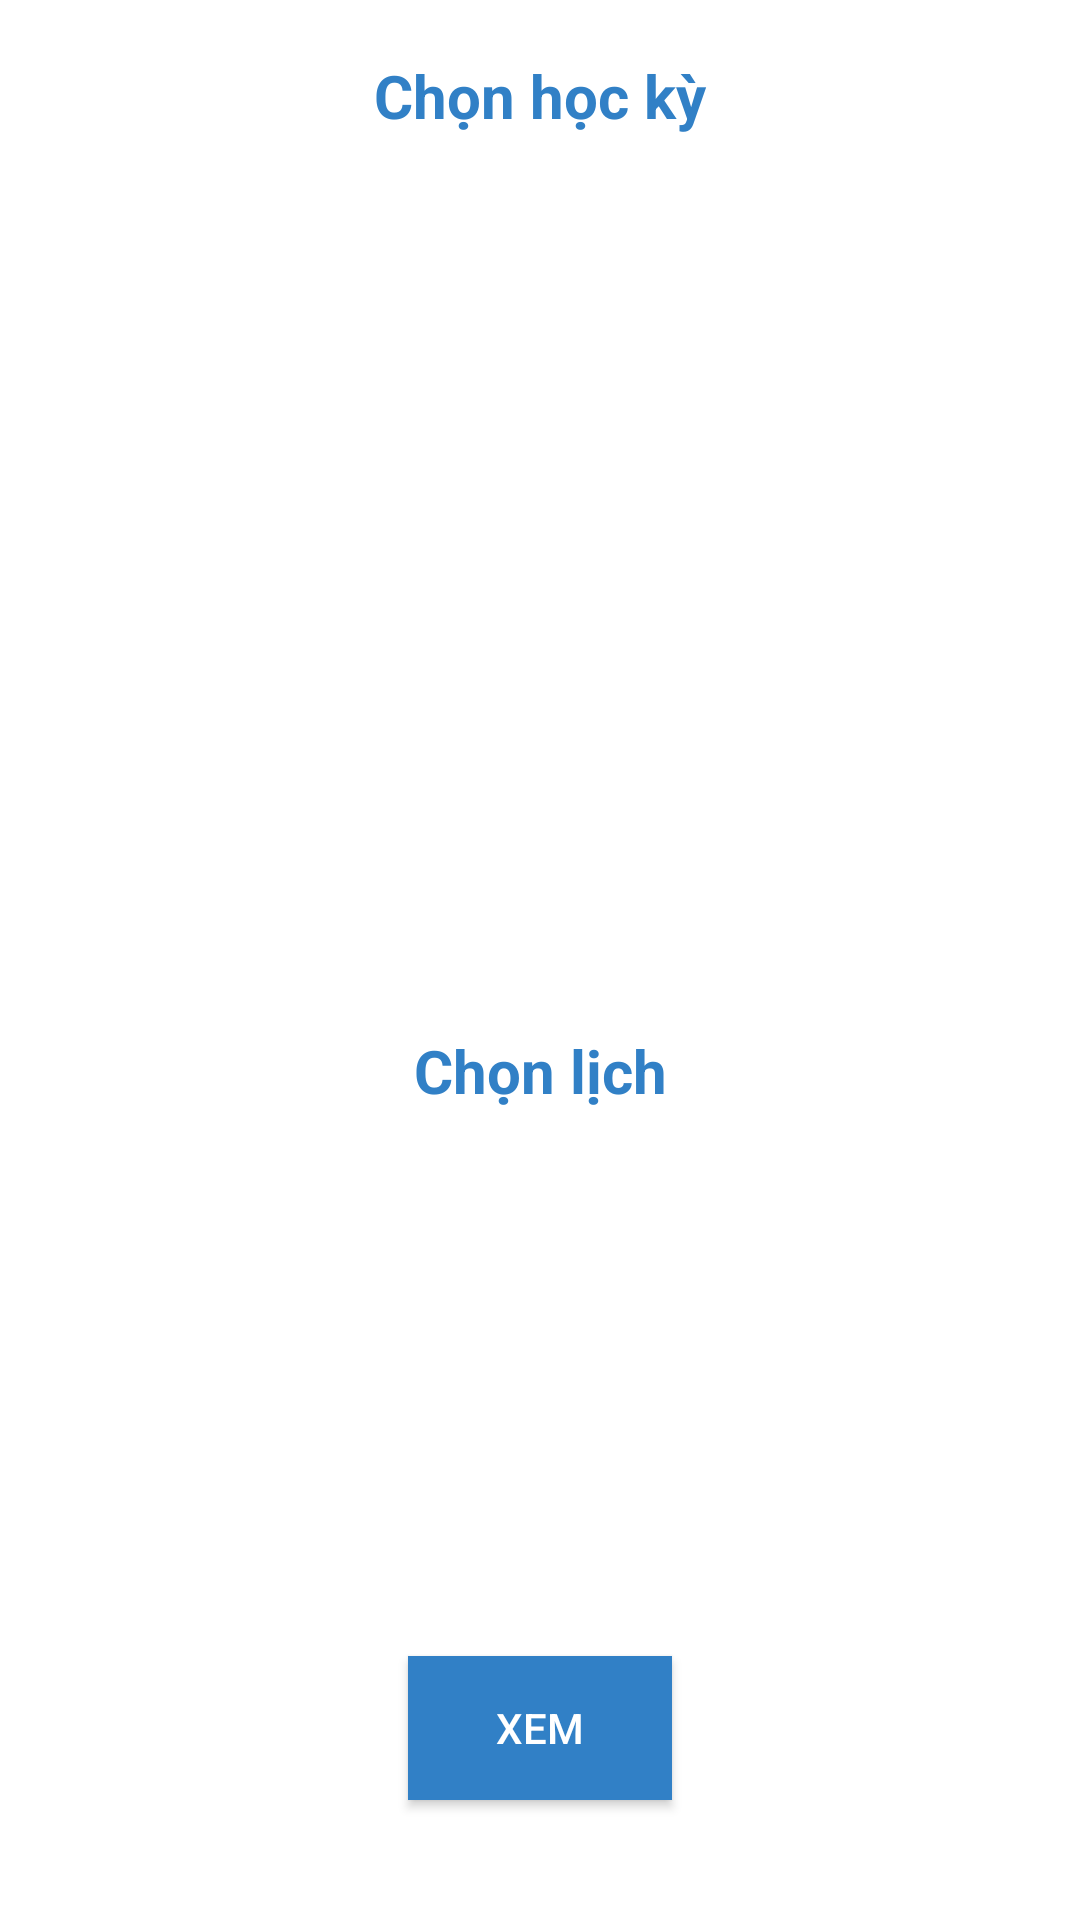

Layout XML and referenced resources for this Android screen:
<!-- AndroidManifest.xml: application theme AppTheme -->
<!-- res/layout/fragment_select_test_schedule.xml -->
<?xml version="1.0" encoding="utf-8"?>
<androidx.constraintlayout.widget.ConstraintLayout xmlns:android="http://schemas.android.com/apk/res/android"
    xmlns:app="http://schemas.android.com/apk/res-auto"
    xmlns:tools="http://schemas.android.com/tools"
    android:layout_width="match_parent"
    android:layout_height="match_parent"
    android:background="@color/colorWhite"
    tools:context=".views.fragments.SelectSemesterTestFragment">

    


    <LinearLayout
        android:id="@+id/linearLayout3"
        android:layout_width="match_parent"
        android:layout_height="0dp"
        android:orientation="vertical"
        app:layout_constraintEnd_toEndOf="parent"
        app:layout_constraintHeight_default="percent"
        app:layout_constraintHeight_percent="0.5"
        app:layout_constraintStart_toStartOf="parent"
        app:layout_constraintTop_toTopOf="parent">

        <TextView
            android:layout_width="match_parent"
            android:layout_height="0dp"
            android:layout_weight="1"
            android:background="@color/colorWhite"
            android:gravity="center"
            android:text="Chọn học kỳ"
            android:textColor="@color/colorBlue"
            android:textSize="20sp"
            android:textStyle="bold" />

        <ListView
            android:id="@+id/list_semester"
            android:layout_width="match_parent"
            android:layout_height="0dp"
            android:layout_weight="4"
            android:divider="@color/colorWhite"
            android:scrollbars="none">

        </ListView>
    </LinearLayout>

    <LinearLayout
        android:id="@+id/linearLayout4"
        android:layout_width="match_parent"
        android:layout_height="0dp"
        android:orientation="vertical"
        app:layout_constraintEnd_toEndOf="parent"
        app:layout_constraintHeight_default="percent"
        app:layout_constraintHeight_percent="0.3"
        app:layout_constraintStart_toStartOf="parent"
        app:layout_constraintTop_toBottomOf="@+id/linearLayout3">

        <TextView
            android:layout_width="match_parent"
            android:layout_height="0dp"
            android:layout_marginTop="15dp"
            android:layout_weight="1"
            android:background="@color/colorWhite"
            android:gravity="center"
            android:text="Chọn lịch"
            android:textColor="@color/colorBlue"
            android:textSize="20sp"
            android:textStyle="bold" />

        <ListView
            android:id="@+id/list_type"
            android:layout_width="match_parent"
            android:layout_height="0dp"
            android:layout_weight="3"
            android:divider="@color/colorWhite"
            android:scrollbars="none">

        </ListView>

    </LinearLayout>

    <LinearLayout
        android:layout_width="match_parent"
        android:layout_height="0dp"
        android:gravity="center"
        android:orientation="vertical"
        app:layout_constraintEnd_toEndOf="parent"
        app:layout_constraintHeight_default="percent"
        app:layout_constraintHeight_percent="0.2"
        app:layout_constraintStart_toStartOf="parent"
        app:layout_constraintTop_toBottomOf="@+id/linearLayout4">

        <Button
            android:id="@+id/submit_test_schedule"
            android:layout_width="wrap_content"
            android:layout_height="wrap_content"
            android:background="@color/colorBlue"
            android:text="Xem"
            android:textColor="@color/colorWhite" />

    </LinearLayout>

</androidx.constraintlayout.widget.ConstraintLayout>
<!-- resources referenced by this layout -->
<resources>
  <color name="colorBlue">#3180c6</color>
  <color name="colorWhite">#ffffff</color>
  <style name="AppTheme" parent="Theme.AppCompat.Light.NoActionBar">
          
          <item name="colorPrimary">@color/colorBlue</item>
          <item name="colorPrimaryDark">@color/colorBlueDark</item>
          <item name="colorAccent">@color/colorAccent</item>
      </style>
  <color name="colorBlueDark">#2c73b3</color>
  <color name="colorAccent">#ec196c</color>
</resources>
